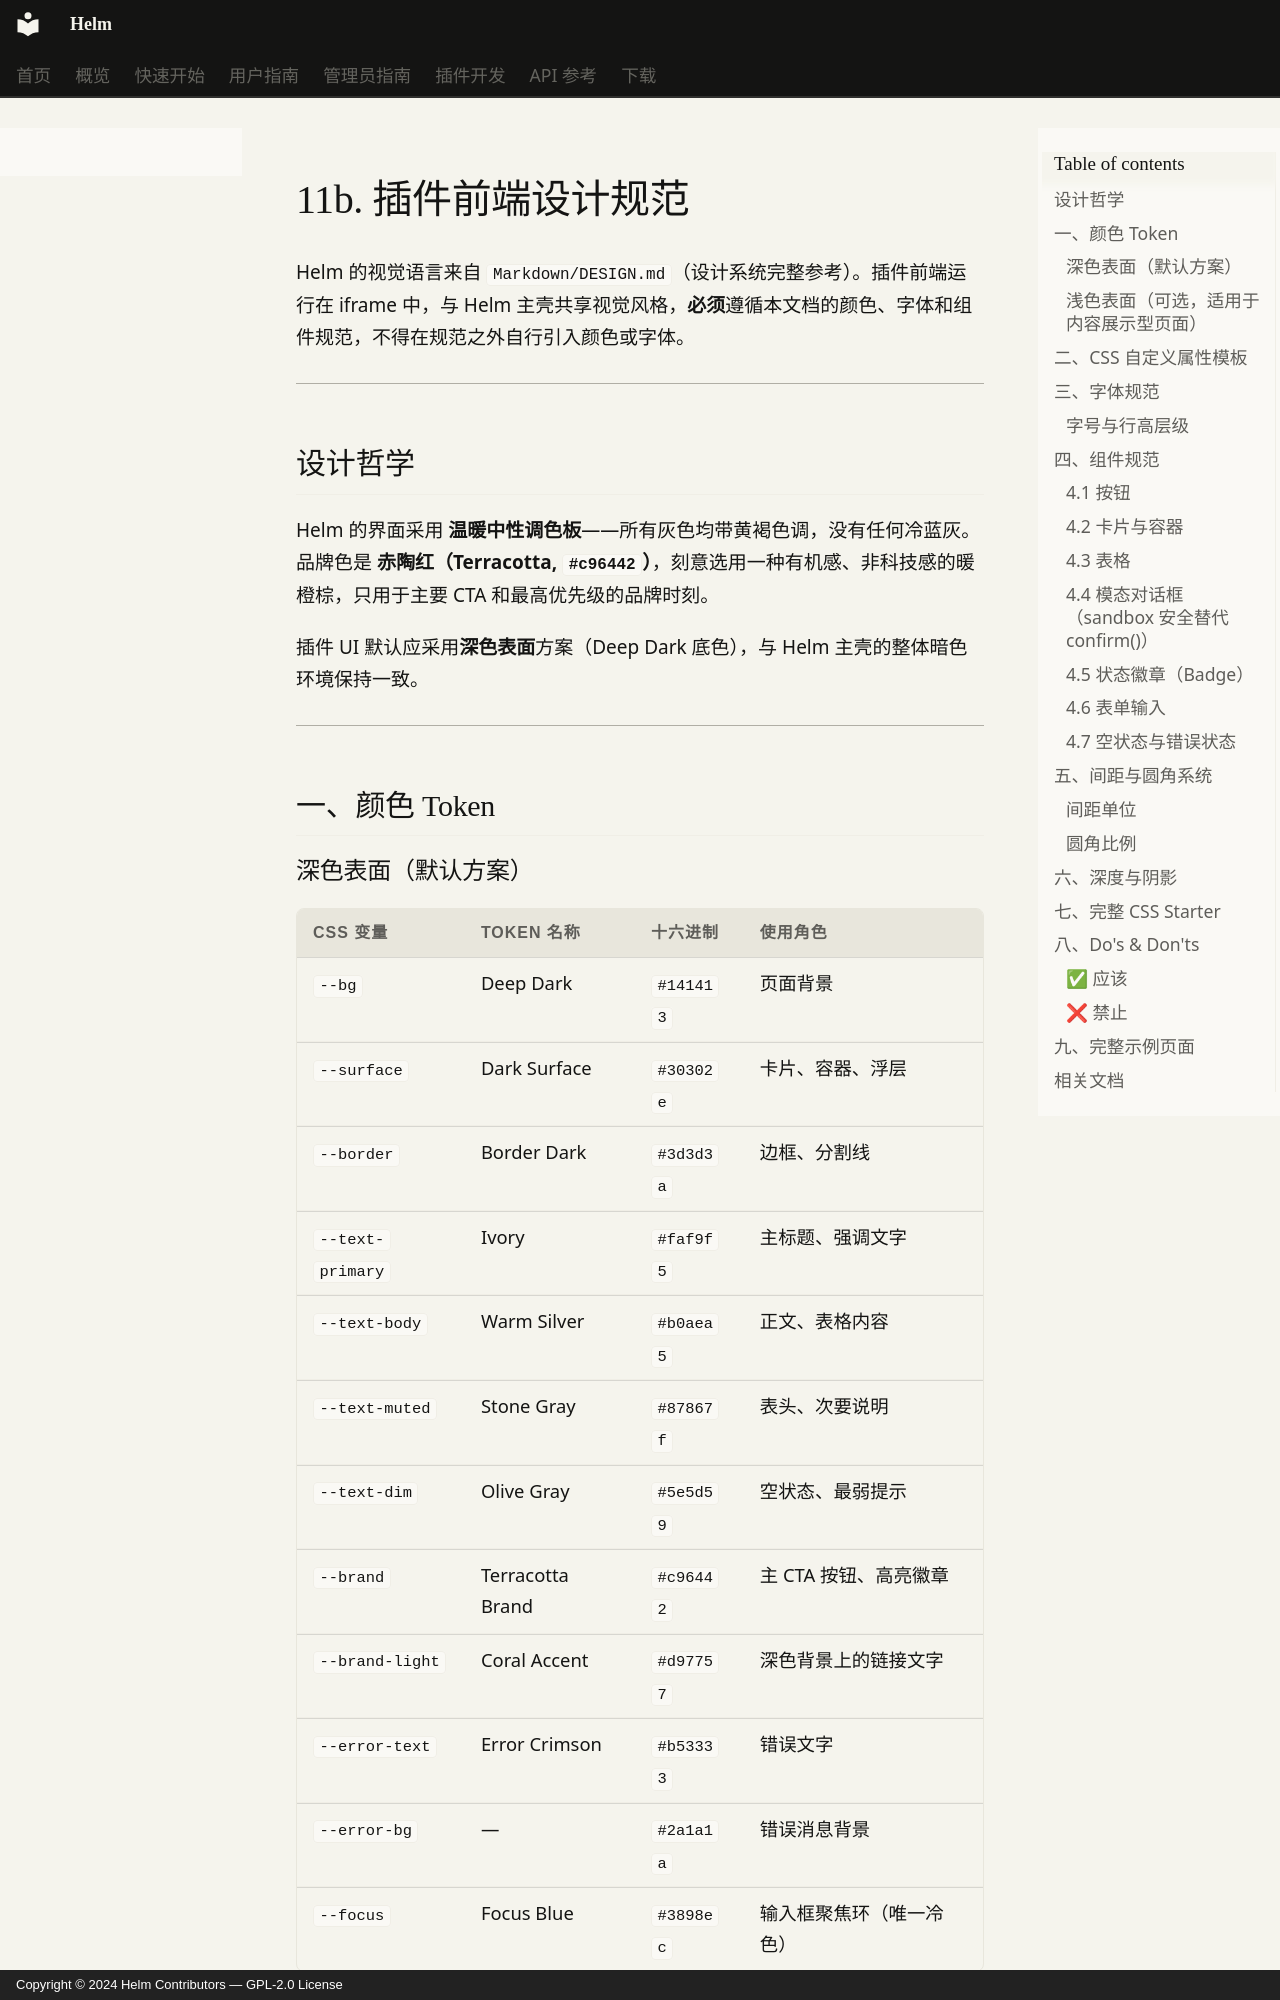

repository: Jerry-Scintilla/Helm-docs · page: plugin-dev/11b-frontend-design/index.html · generator: mkdocs · copyright: Copyright © 2024 Helm Contributors — GPL-2.0 License

# 11b. 插件前端设计规范

Helm 的视觉语言来自 `Markdown/DESIGN.md`（设计系统完整参考）。插件前端运行在 iframe 中，与 Helm 主壳共享视觉风格，**必须**遵循本文档的颜色、字体和组件规范，不得在规范之外自行引入颜色或字体。

---

## 设计哲学

Helm 的界面采用 **温暖中性调色板**——所有灰色均带黄褐色调，没有任何冷蓝灰。品牌色是 **赤陶红（Terracotta, `#c96442`）**，刻意选用一种有机感、非科技感的暖橙棕，只用于主要 CTA 和最高优先级的品牌时刻。

插件 UI 默认应采用**深色表面**方案（Deep Dark 底色），与 Helm 主壳的整体暗色环境保持一致。

---

## 一、颜色 Token

### 深色表面（默认方案）

| CSS 变量 | Token 名称 | 十六进制 | 使用角色 |
|---------|-----------|---------|---------|
| `--bg` | Deep Dark | `#141413` | 页面背景 |
| `--surface` | Dark Surface | `#30302e` | 卡片、容器、浮层 |
| `--border` | Border Dark | `#3d3d3a` | 边框、分割线 |
| `--text-primary` | Ivory | `#faf9f5` | 主标题、强调文字 |
| `--text-body` | Warm Silver | `#b0aea5` | 正文、表格内容 |
| `--text-muted` | Stone Gray | `#87867f` | 表头、次要说明 |
| `--text-dim` | Olive Gray | `#5e5d59` | 空状态、最弱提示 |
| `--brand` | Terracotta Brand | `#c96442` | 主 CTA 按钮、高亮徽章 |
| `--brand-light` | Coral Accent | `#d97757` | 深色背景上的链接文字 |
| `--error-text` | Error Crimson | `#b53333` | 错误文字 |
| `--error-bg` | — | `#2a1a1a` | 错误消息背景 |
| `--focus` | Focus Blue | `#3898ec` | 输入框聚焦环（唯一冷色） |

### 浅色表面（可选，适用于内容展示型页面）

| CSS 变量 | Token 名称 | 十六进制 | 使用角色 |
|---------|-----------|---------|---------|
| `--bg` | Parchment | `#f5f4ed` | 页面背景 |
| `--surface` | Ivory | `#faf9f5` | 卡片表面 |
| `--border` | Border Cream | `#f0eee6` | 标准边框 |
| `--border-prominent` | Border Warm | `#e8e6dc` | 突出边框、分节线 |
| `--text-primary` | Anthropic Near Black | `#141413` | 主标题、主文字 |
| `--text-body` | Olive Gray | `#5e5d59` | 正文 |
| `--text-muted` | Stone Gray | `#87867f` | 次要说明 |
| `--btn-secondary-bg` | Warm Sand | `#e8e6dc` | 次级按钮背景 |
| `--btn-secondary-text` | Charcoal Warm | `#4d4c48` | 次级按钮文字 |

> **核心约束**：调色板中的每一个灰色都必须带黄褐色调。禁止使用 `#6b7280`、`#9ca3af`、`#718096` 等冷蓝灰。

---
